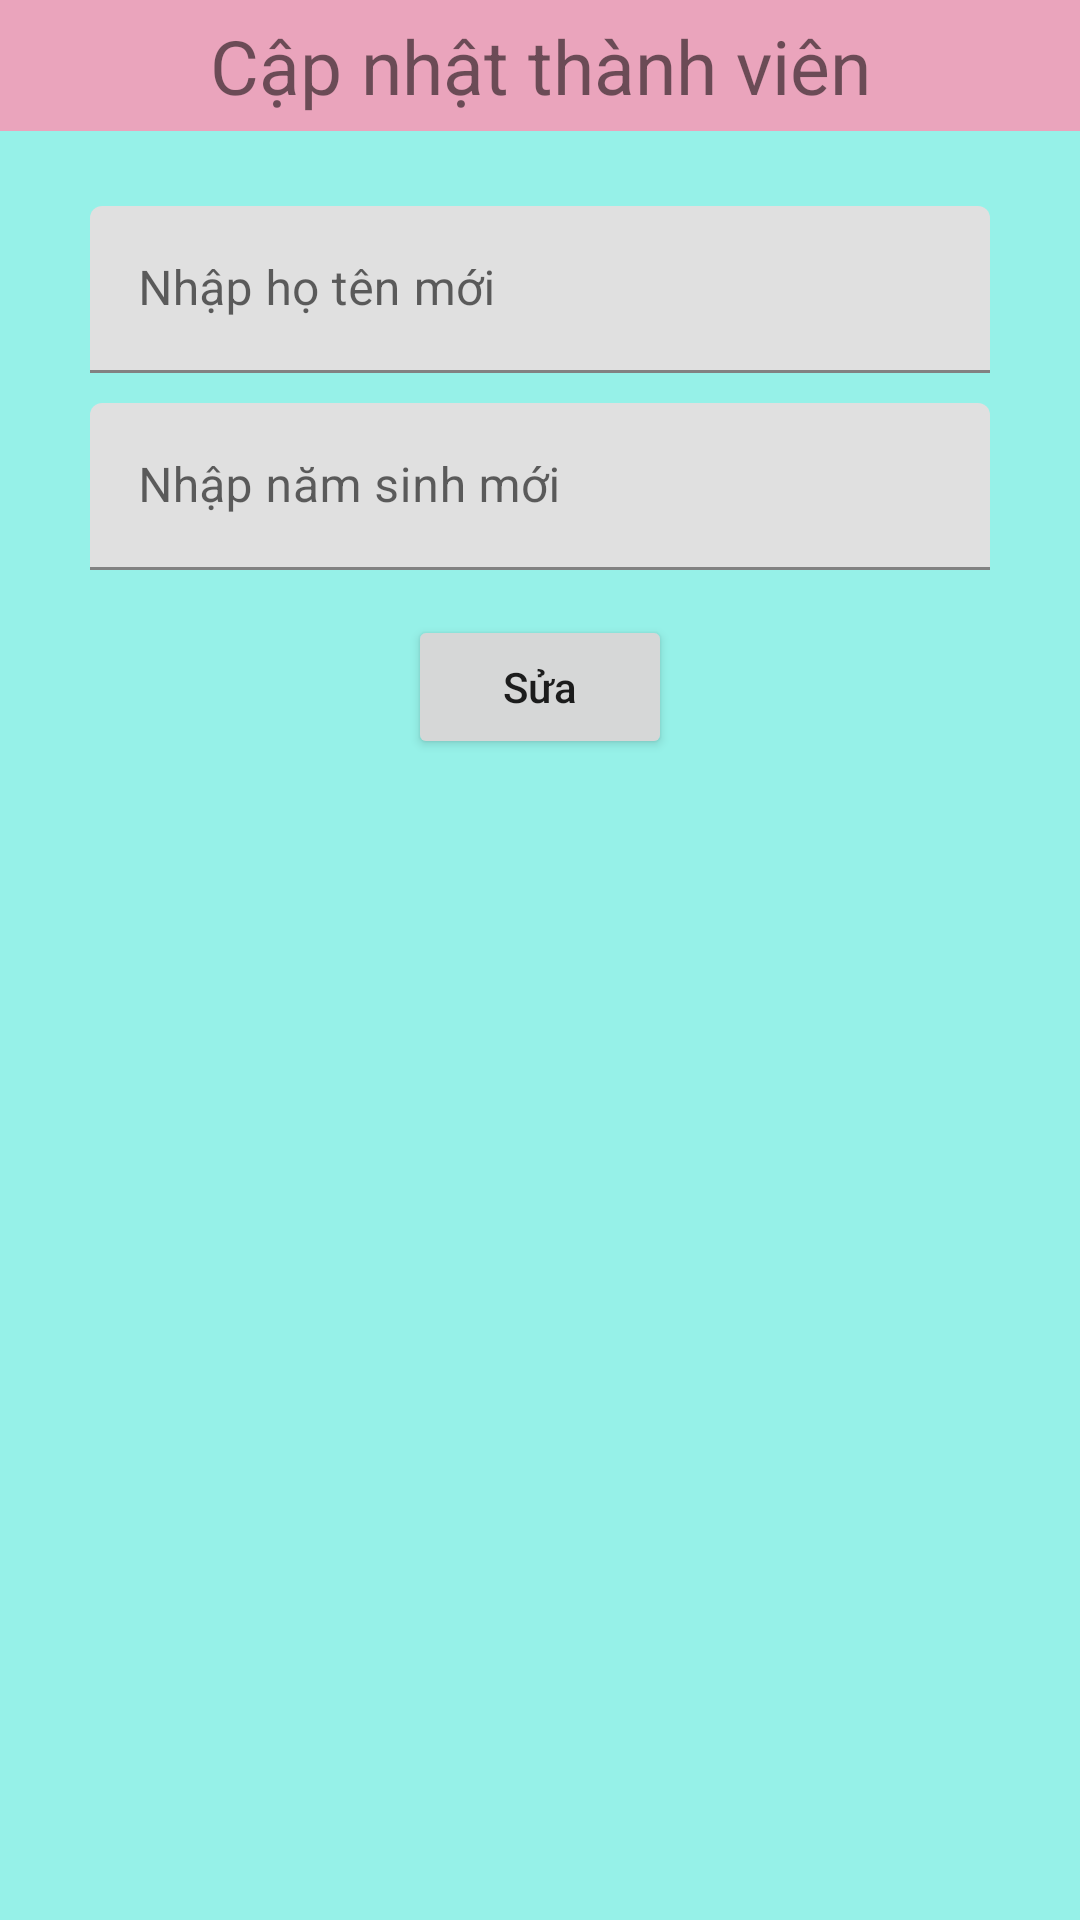

Reconstruct the res/layout file that produces this screen, plus the resources it refers to.
<!-- AndroidManifest.xml: application theme Theme.PNlib -->
<!-- res/layout/layout_edit_thanh_vien.xml -->
<?xml version="1.0" encoding="utf-8"?>
<LinearLayout xmlns:android="http://schemas.android.com/apk/res/android"
    android:layout_width="match_parent"
    android:layout_height="wrap_content"
    android:background="@color/teal_200"
    android:gravity="center_horizontal"
    android:orientation="vertical">

    <TextView
        android:layout_width="match_parent"
        android:layout_height="wrap_content"
        android:background="@color/pink1"
        android:padding="5dp"
        android:text="Cập nhật thành viên"
        android:textAlignment="center"
        android:textSize="25dp" />

    <com.google.android.material.textfield.TextInputLayout
        android:layout_width="wrap_content"
        android:layout_height="wrap_content">

        <EditText
            android:id="@+id/edt_sua_ten_thanh_vien"
            android:layout_width="300dp"
            android:layout_height="wrap_content"
            android:layout_marginTop="25dp"
            android:hint="Nhập họ tên mới"
            android:inputType="text"
            android:maxLength="40"
            android:maxLines="1" />
    </com.google.android.material.textfield.TextInputLayout>

    <com.google.android.material.textfield.TextInputLayout
        android:layout_width="wrap_content"
        android:layout_height="wrap_content">

        <EditText
            android:id="@+id/edt_sua_nam_sinh_thanh_vien"
            android:layout_width="300dp"
            android:layout_height="wrap_content"
            android:layout_marginTop="10dp"
            android:hint="Nhập năm sinh mới"
            android:inputType="date"
            android:maxLength="10"
            android:maxLines="1" />
    </com.google.android.material.textfield.TextInputLayout>


    <Button
        android:id="@+id/btn_sua_thanh_vien_1"
        android:layout_width="wrap_content"
        android:layout_height="wrap_content"
        android:layout_marginTop="15dp"
        android:layout_marginBottom="10dp"
        android:text="Sửa"
        android:textAllCaps="false" />

</LinearLayout>
<!-- resources referenced by this layout -->
<resources>
  <color name="pink1">#EAA4BC</color>
  <color name="teal_200">#96F1E8</color>
  <style name="Theme.PNlib" parent="Theme.MaterialComponents.DayNight.NoActionBar">
          
          <item name="colorPrimary">@color/purple_500</item>
          <item name="colorPrimaryVariant">@color/purple_700</item>
          <item name="colorOnPrimary">@color/white</item>
          
          <item name="colorSecondary">@color/teal_200</item>
          <item name="colorSecondaryVariant">@color/teal_700</item>
          <item name="colorOnSecondary">@color/black</item>
          
          <item name="android:statusBarColor" tools:targetApi="l">?attr/colorPrimaryVariant</item>
          
          <item name="android:windowFullscreen">true</item>
      </style>
  <color name="purple_500">#FF6200EE</color>
  <color name="purple_700">#FF3700B3</color>
  <color name="white">#FFFFFFFF</color>
  <color name="teal_700">#FF018786</color>
  <color name="black">#FF000000</color>
</resources>
